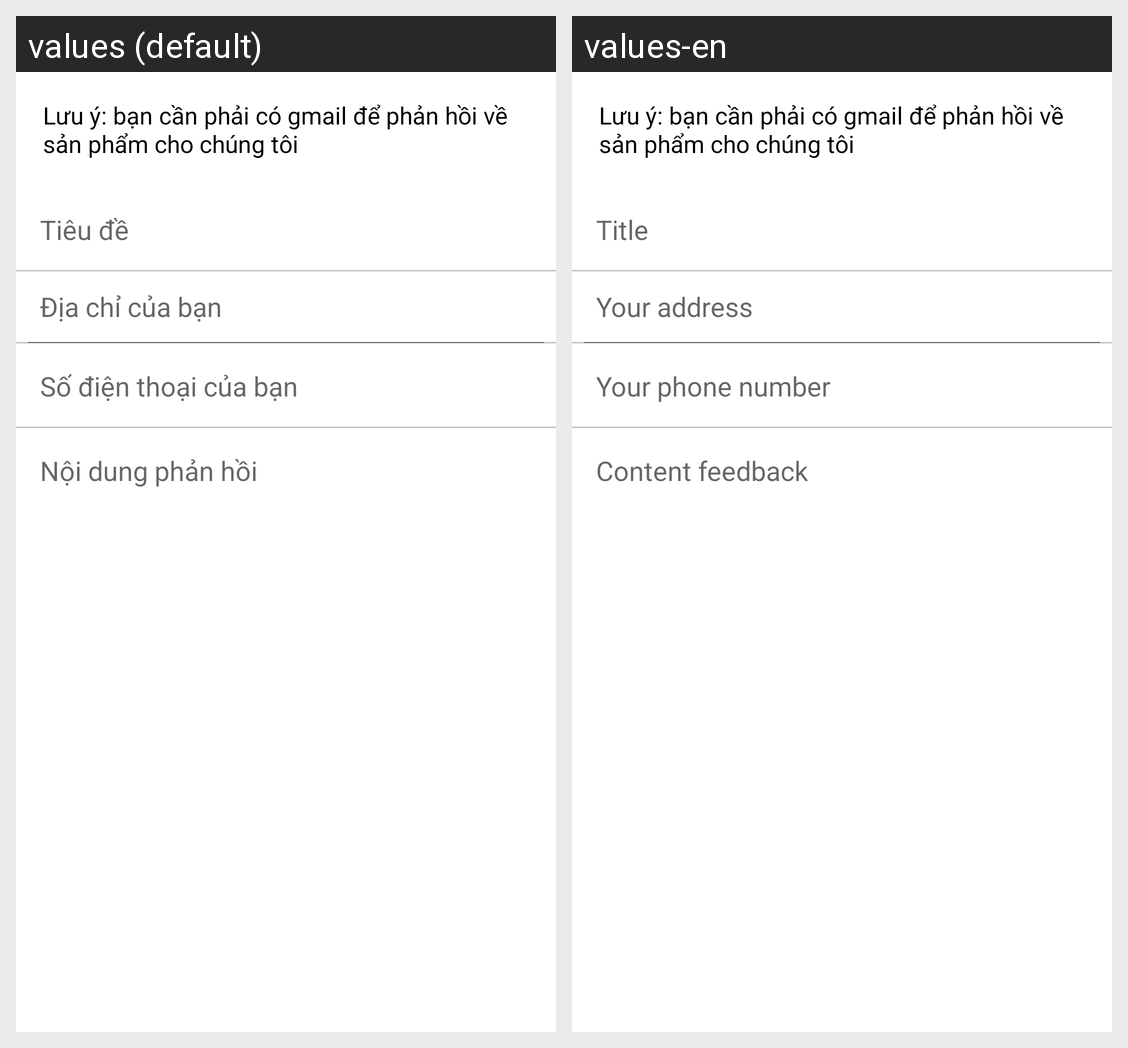

This grid shows one Android layout under two languages. Give, for every string resource on the screen, its name, the default text and each shown locale's text.
Android screen res/layout/fragment_error_feedback.xml rendered under 2 locales, left to right: values (default), values-en. Device: Nexus 5 (rendered at 1080×1920; each locale shown at half size, 540×960, under a caption strip naming it); theme AppTheme.
Strings drawn on this screen, with the default value and each locale's value (text and hints the layout hard-codes, and strings that could not be matched under every locale, appear in the picture but are not listed):

title
  values: Tiêu đề
  values-en: Title 

address
  values: Địa chỉ của bạn
  values-en: Your address

phone_number
  values: Số điện thoại của bạn
  values-en: Your phone number

content_message
  values: Nội dung phản hồi
  values-en: Content feedback
